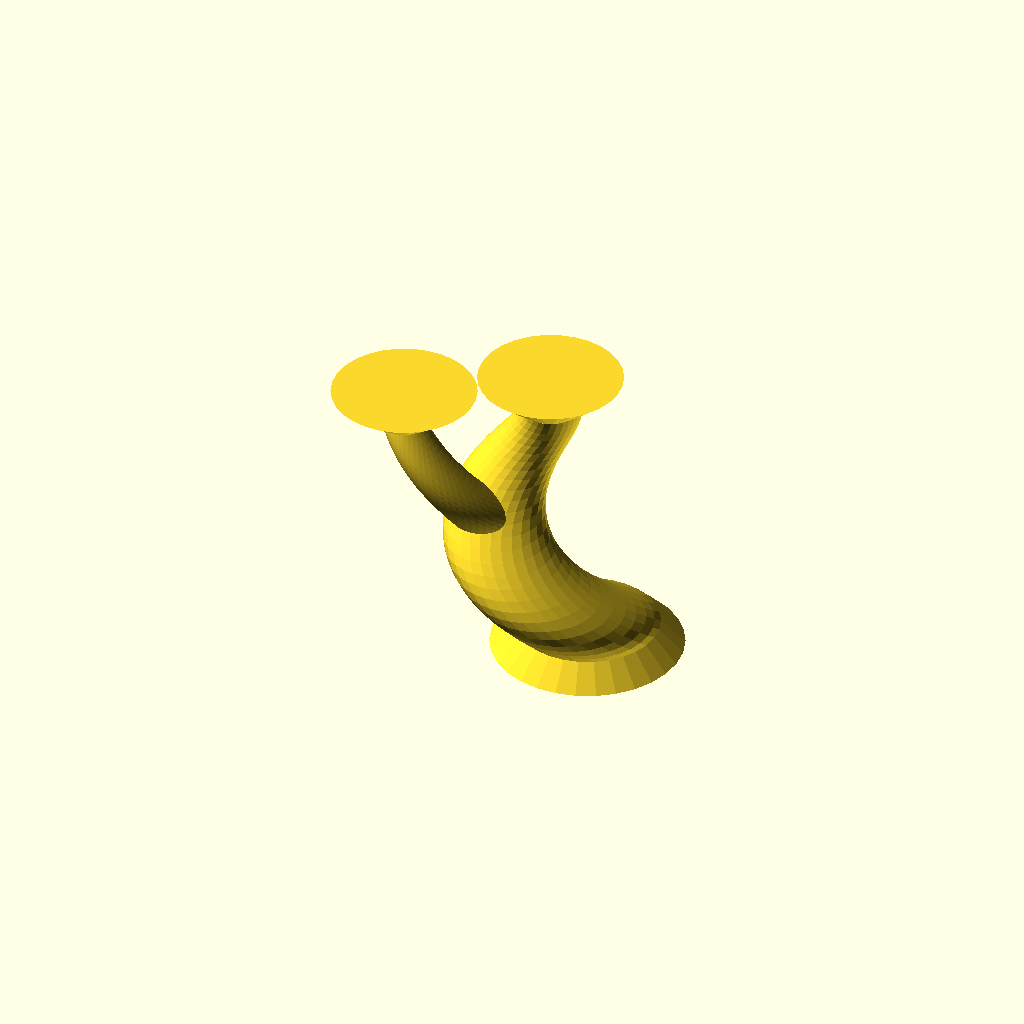
Cell 1: the model at its default parameters.
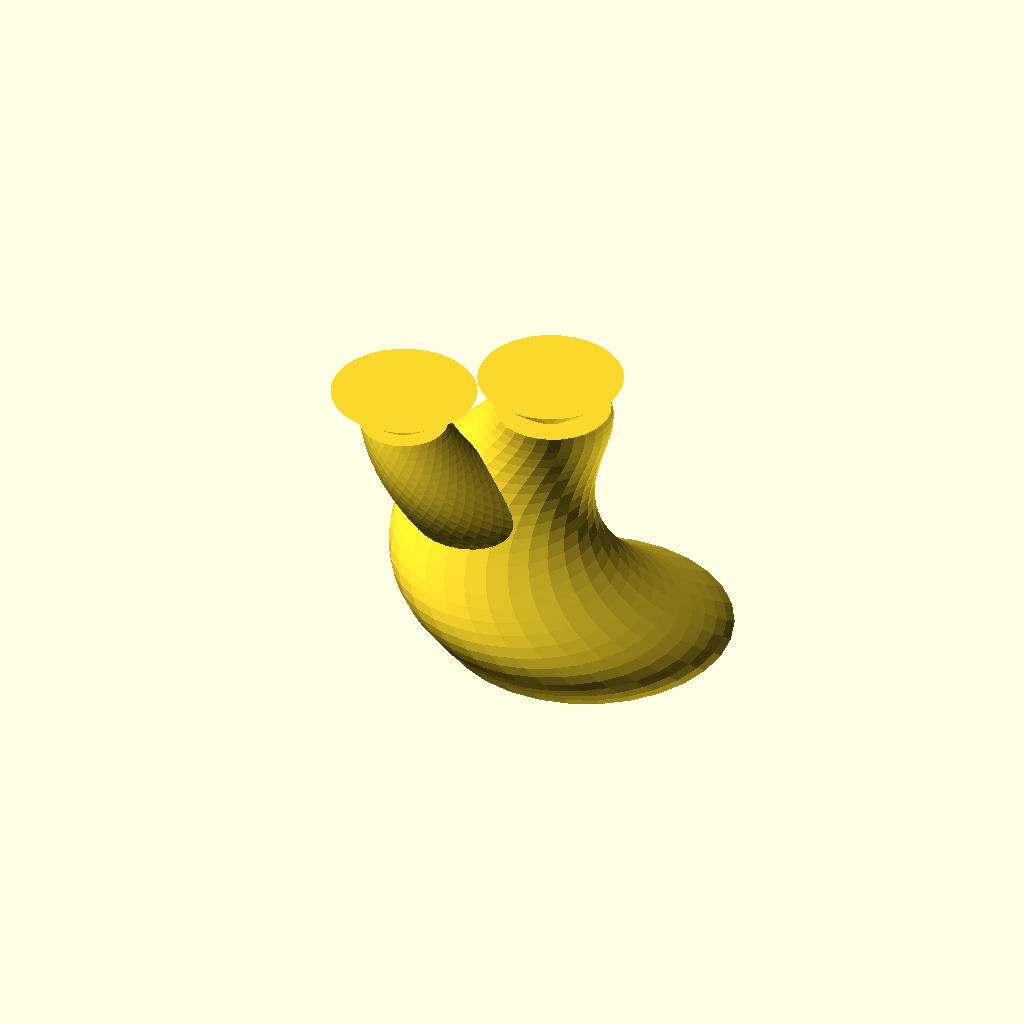
Cell 2: the same model with bottom_od = 120.
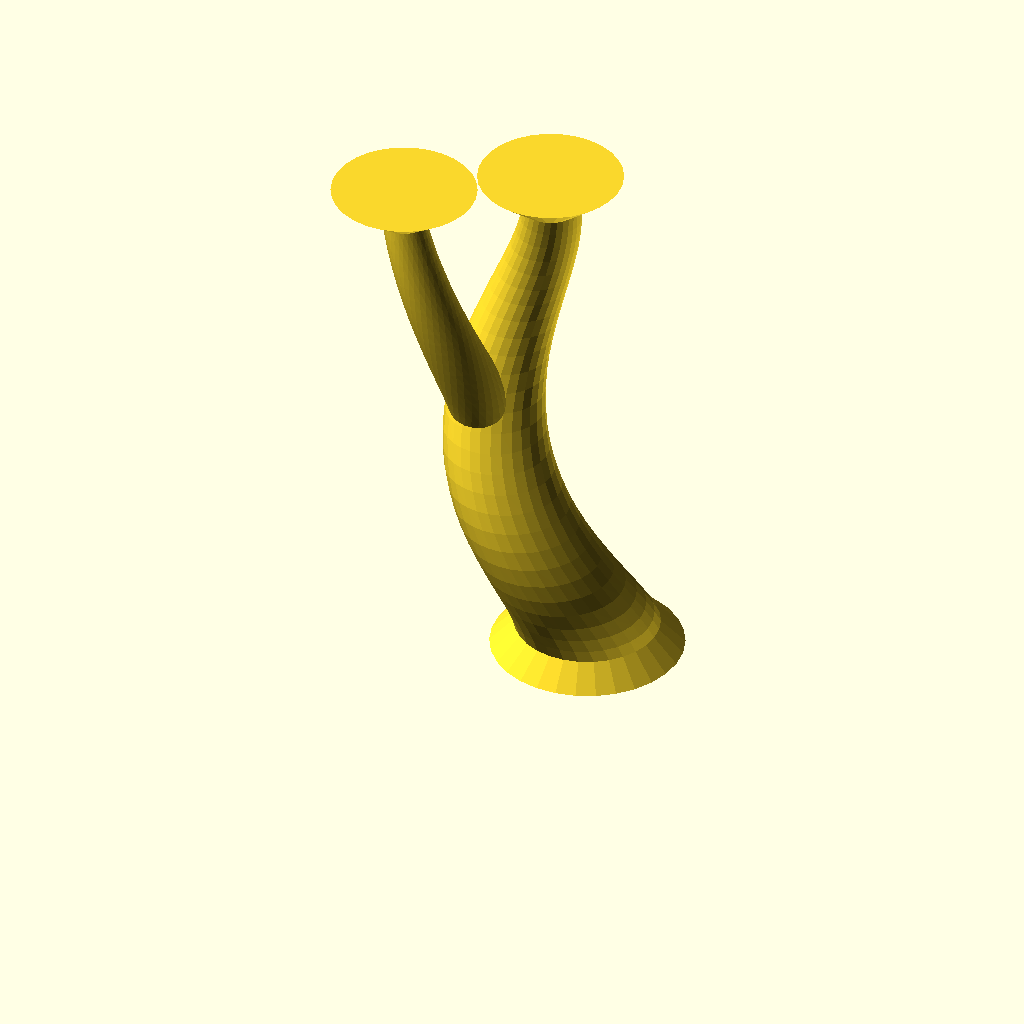
Cell 3 — stem_ht set to 200, the other parameters unchanged.
All cells are drawn from one camera (rotation 55°, 0°, 25°, orthographic, colour scheme Cornfield), so only the parameter changes between them.
The OpenSCAD source (inputs/thingiverse/files/thing-2590165/files/bonsai.scad):
bottom_od = 60; 
stem_ht = 100;

variant1(); 

module variant1() {
  translate([22,5,-10]){
    cylinder(h=10, d1=80, d2=60); 
  }
  linear_extrude(height = stem_ht, 
     convexity = 10, 
     twist = 320,
     scale = 0.4) {
    translate([22, 5, 0])
    circle(d = bottom_od);
  }


  translate([-45,-10,stem_ht/2]) {
    linear_extrude(height = stem_ht/2, 
     convexity = 10, 
     twist = 90,
     scale = 0.6, 
     slices = 20) {
    translate([30, 0, 0])
    circle(d = bottom_od/2);
  }
  }

  translate([5,6,stem_ht]) {
    cylinder(h=15, d1=24,d2=60);
  }

  translate([-45,-28,stem_ht]) {
    cylinder(h=15, d1=20,d2=60);
  }
}


module variant2() {
    linear_extrude(height = stem_ht, 
     convexity = 10, 
     twist = 320,
     scale = 0.4) {
    translate([22, 5, 0])
    circle(d = bottom_od);
  }


  translate([-45,-10,stem_ht/2]) {
    linear_extrude(height = stem_ht/2, 
     convexity = 10, 
     twist = 90,
     scale = 0.6, 
     slices = 20) {
    translate([30, 0, 0])
    circle(d = bottom_od/2);
  }
  }

  translate([22,5,-10]){
    cylinder(h=10, d1=80, d2=60); 
  }
  
  translate([5,6,stem_ht+10]) {
    scale([1,1,0.6]) sphere(25);
  }
  translate([-45,-28,stem_ht+10]) {
    scale([1,1,0.6]) sphere(25);
  }
}
Customizer parameters (derived from the source; name, type, default, range or options):
bottom_od: number, default 60
stem_ht: number, default 100
